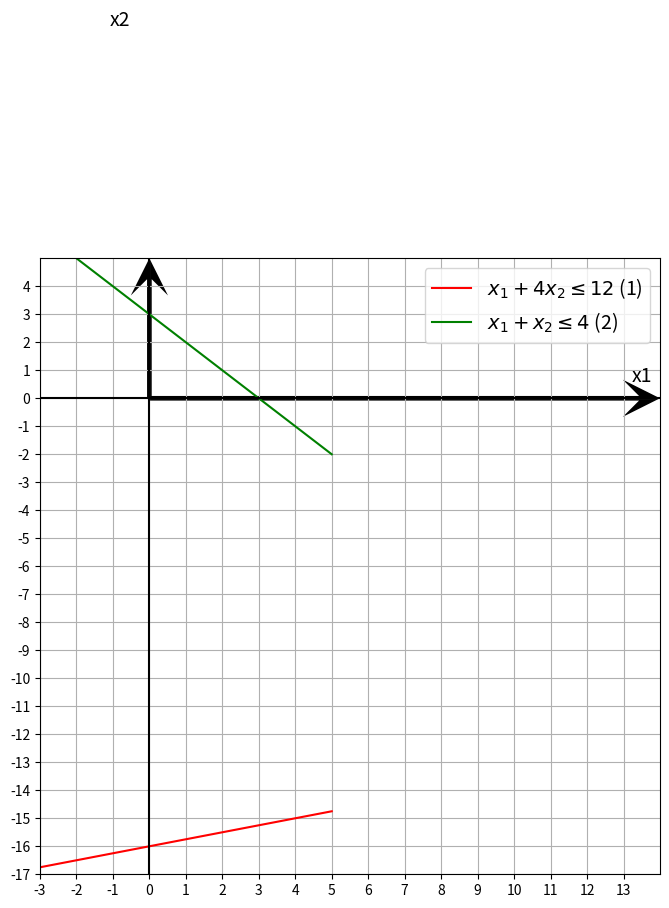

Recreate this plot in Python.
import numpy as np
import matplotlib.pyplot as plt
from fractions import Fraction

#ax = plt.subplots()
# Функция для отображения точек пересечения
def plot_intersection_points():
    # Пересечения прямых с осями координат
    x1_intercept_ineq1 = 4  # 4x1-x2=16 при x2 = 0
    x2_intercept_ineq1 = -16  # 4x1-x2=16 при x1 = 0
    
    x1_intercept_ineq2 = 3  # x1 + x2 = 3 при x2 = 0
    x2_intercept_ineq2 = 3  # x1 + x2 = 3 при x1 = 0

    # Точка пересечения прямых
    #x2_intersection = Fraction(8, 3)
    #x1_intersection = 4 - x2_intersection

    # Отображаем точки пересечения прямых с осями
    plt.scatter([x1_intercept_ineq1, x1_intercept_ineq2], [0,0], color='black', zorder=5)
    plt.scatter([0,0], [x2_intercept_ineq1, x2_intercept_ineq2], color='black', zorder=5)

    # Отображаем точку пересечения двух прямых
    #plt.scatter(float(x1_intersection), float(x2_intersection), color='MediumBlue', zorder=5)

    # Подписываем точки пересечения
    plt.text(x1_intercept_ineq1, 0, f'{x1_intercept_ineq1}', fontsize=14, verticalalignment='bottom')
    plt.text(x1_intercept_ineq2, 0, f'{x1_intercept_ineq2}', fontsize=14, verticalalignment='bottom')
    plt.text(-0.2, int(x2_intercept_ineq1), f'{int(x2_intercept_ineq1)}', fontsize=14, horizontalalignment='right')
    plt.text(-0.2, int(x2_intercept_ineq2), f'{int(x2_intercept_ineq2)}', fontsize=14, horizontalalignment='right')

    #Подпись точек максимума и минимума
    #plt.scatter(2, 3, color='Fuchsia', zorder=5)
    #plt.text(1.3, 3.1, f'{2, 3}', fontsize=15, verticalalignment='bottom', color='Fuchsia')
    plt.scatter(0, 0, color='Purple', zorder=5)
    plt.text(0.1, -0.8, f'{0,0}', fontsize=16, verticalalignment='bottom', color='Purple')
    #plt.text(-1.7, -0.6, f'т. min', fontsize=13, verticalalignment='bottom', color='Purple')
    #plt.text(-0.5, 2.2, f'т. max', fontsize=13, verticalalignment='bottom', color='MediumBlue')


    #Строим градиент
    # plt.arrow(0, 0, 2, 3, head_lenght = 0.2, fc = 'purple', ec = 'purple')
    #plt.quiver(0, 0, 2, 3, angles = 'xy', scale_units='xy', scale=1, color='Fuchsia')
    plt.text(0.7, 0.7, f'grad f', fontsize=13, verticalalignment='bottom', color='black')
    

    
    #проведем перепендикуляр к 0
    m_parallel = - 2 / 3  # Наклон параллельной прямой
    x_parallel = np.linspace(-10, 10, 400)
    y_parallel = m_parallel * x_parallel  # Уравнение параллельной прямой
    #plt.plot(x_parallel, y_parallel, linestyle='--', color='Purple', label='Линия уровня Цел. ф-ции в т.min')


    #Проведем перпендикуляр к точке (4/3, 8/3)
    def line_eq(x, k, x0, y0):
        return k * (x - x0) + y0

    # Коэффициент наклона прямой (параллельно исходной)
    k = - 2 / 3

    # Координаты точки, через которую проходит прямая
    x0 = 4 / 3
    y0 = 8 / 3

    # Создаем диапазон значений для оси x
    x_vals = np.linspace(-10, 10, 500)

    # Находим соответствующие значения для оси y для новой прямой
    y_vals = line_eq(x_vals, k, x0, y0)
    #plt.plot(x_vals, y_vals, label=r'Линия уровня Цел. ф-ции в т.max', linestyle='--', color='MediumBlue')


    # Подписываем точку пересечения двух прямых
    #plt.text(float(x1_intersection) + 0.3, float(x2_intersection) - 0.4, f'({x1_intersection}, {x2_intersection})', fontsize=16, color='MediumBlue')

# Создаем сетку значений для x1 и x2
x1 = np.linspace(-17, 5, 400)
x2 = np.linspace(-17, 5, 400)

# Создаем сетку для расчета значений
X1, X2 = np.meshgrid(x1, x2)

# Неравенства системы
ineq1 = 4 * X1 - X2 <= 16  # x1 + 4 * x2 <= 12
ineq2 = X1 + X2 <= 3        # x1 + x2 <= 4

# Добавляем дополнительное условие для положительной четверти
positive_quadrant = (X1 >= 0) & (X2 >= 0)

# График
plt.figure(figsize=(8, 8))

# Закрашиваем область пересечения
#plt.imshow(ineq1 & ineq2 & positive_quadrant, extent=(-3.2, 14.5, -3.2, 14.5), origin="lower", cmap="Oranges", alpha=0.6)

# Закрашиваем область ниже первой прямой (1)
#plt.imshow(X2 < (12 - X1) / 4, extent=(-3, 14, -3, 14), origin="lower", cmap="Reds", alpha=0.3)

# Закрашиваем область ниже второй прямой (2)
#plt.imshow(X2 < 4 - X1, extent=(-3, 14, -3, 14), origin="lower", cmap="Greens", alpha=0.3)

# Строим границы неравенств
plt.plot(x1, - (16 - x1/4), label=r'$x_1 + 4x_2 \leq 12$ (1)', color='red')  # x1 + 4 * x2 <= 12
plt.plot(x1, 3 - x1, label=r'$x_1 + x_2 \leq 4$ (2)', color='green')
#plt.plot(label=r'ОДР', color='orange')         # x1 + x2 <= 4

# Вызов функции для отображения точек пересечения
#plot_intersection_points()

# Добавляем подписи рядом с прямыми
#plt.text(5, (12 - 5) / 4, '(1)', color='red', fontsize=15)   # Подпись для первой прямой
#plt.text(6, -2, '(2)', color='green', fontsize=15)        # Подпись для второй прямой

# Подписи и границы
plt.xlim(-3, 14)
plt.ylim(-17, 5)

# Установка шагов сетки
plt.xticks(np.arange(-3, 14, 1))  # Шаг 1 для оси x
plt.yticks(np.arange(-17, 5, 1))  # Шаг 1 для оси y

# Отображение осей в центре
plt.axhline(0, color='black', linewidth=1.5)
plt.axvline(0, color='black', linewidth=1.5)


# Задаем координаты области для заливки 
#x_coords = [0, 0, 4/3, 4]  # Координаты по оси x
#y_coords = [0, 3, 8/3, 0]  # Координаты по оси y

# Рисуем границы области
#plt.plot(x_coords + [x_coords[0]], y_coords + [y_coords[0]], color='orange')

# Закрашиваем область
#plt.fill(x_coords, y_coords, 'orange', alpha=0.6, label='ОДР')

# Легенда
plt.legend(loc='upper right')
#plt.title('Закрашенная область с заданными координатами')


# Легенда
plt.legend(prop={'size': 14})
#plt.title('График Области Допустимых Решений (ОДР)')

plt.quiver(0, 0, 14, 0, angles='xy', scale_units='xy', scale=1, color='black', clip_on=False, headwidth=8, headlength=8)
plt.quiver(0, 0, 0, 5, angles='xy', scale_units='xy', scale=1, color='black', clip_on=False, headwidth=8, headlength=8)

plt.text(13.5, 0.6, 'x1', fontsize=14, ha='center')
plt.text(-1.1, 13.5, 'x2', fontsize=14, va='center')



# Показываем график
plt.grid(True)
plt.show()

